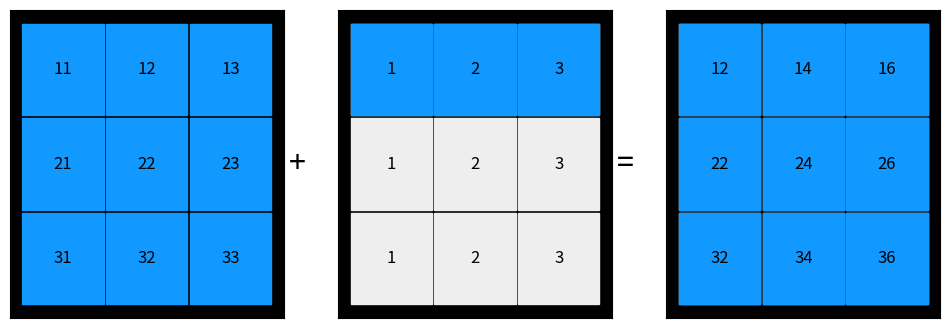
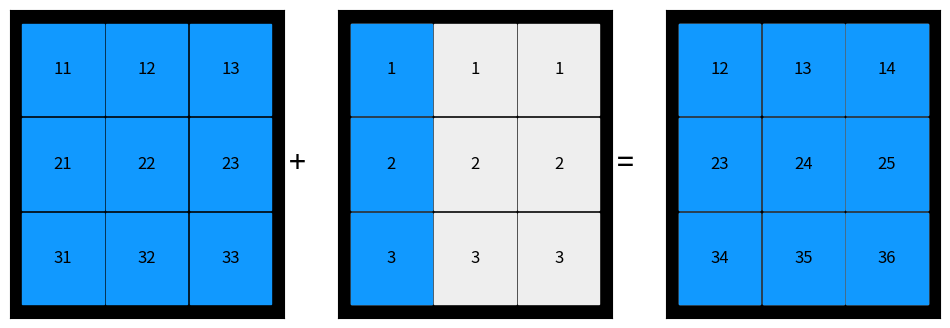

Recreate these plots in Python, in order.
# -*- coding: utf-8 -*-

import os
import matplotlib as mpl
import matplotlib.pyplot as plt
import numpy as np

def show_array_broadcasting(a, b, filename=None):
    """Visualize broadcasting of arrays"""

    c = a + b
    
    fig, axes = plt.subplots(1, 3, figsize=(12, 4))

    data = a
    ax = axes[0]
    ax.patch.set_facecolor('black')
    ax.xaxis.set_major_locator(plt.NullLocator())
    ax.yaxis.set_major_locator(plt.NullLocator())
    colors = ['#1199ff', '#ee3311', '#66ff22']
    for (m, n), w in np.ndenumerate(data):
        size = 0.97
        color = '#1199ff'
        rect = plt.Rectangle([n - size / 2, m - size / 2],
                             size, size,
                             facecolor=color,
                             edgecolor=color)
        ax.add_patch(rect)
        ax.text(m, n, "%d" % data[n, m], ha='center', va='center', fontsize=12)        
    ax.text(2.8, 1, "+", ha='center', va='center', fontsize=22)        
    ax.autoscale_view()
    ax.invert_yaxis()
    
    data = np.zeros_like(a) + b
    ax = axes[1]
    ax.patch.set_facecolor('black')
    ax.xaxis.set_major_locator(plt.NullLocator())
    ax.yaxis.set_major_locator(plt.NullLocator())
    colors = ['#1199ff', '#ee3311', '#66ff22']
    for (m, n), w in np.ndenumerate(data):
        size = 0.97
        color = '#eeeeee'
        rect = plt.Rectangle([n - size / 2, m - size / 2],
                             size, size,
                             facecolor=color,
                             edgecolor=color)
        ax.add_patch(rect)
        if (np.argmax(b.T.shape) == 0 and m == 0) or (np.argmax(b.T.shape) == 1 and n == 0):
            color = '#1199ff'
            #size = 0.8
            rect = plt.Rectangle([n - size / 2, m - size / 2],
                                 size, size,
                                 facecolor=color,
                                 edgecolor=color)
            ax.add_patch(rect)
        ax.text(m, n, "%d" % data[n, m], ha='center', va='center', fontsize=12)        
    ax.text(2.8, 1, "=", ha='center', va='center', fontsize=22)        
    ax.autoscale_view()
    ax.invert_yaxis()

    
    data = c
    ax = axes[2]
    ax.patch.set_facecolor('black')
    ax.xaxis.set_major_locator(plt.NullLocator())
    ax.yaxis.set_major_locator(plt.NullLocator())
    colors = ['#1199ff', '#ee3311', '#66ff22']
    for (m, n), w in np.ndenumerate(data):
        size = 0.97
        color = '#1199ff' if w > 0 else '#eeeeee'
        color = '#eeeeee'
        rect = plt.Rectangle([n - size / 2, m - size / 2],
                             size, size,
                             facecolor=color,
                             edgecolor=color)
        ax.add_patch(rect)
        color = '#1199ff'
        #size = 0.8
        rect = plt.Rectangle([n - size / 2, m - size / 2],
                             size, size,
                             facecolor=color,
                             edgecolor=color)
        ax.add_patch(rect)
        ax.text(m, n, "%d" % data[n, m], ha='center', va='center', fontsize=12)        
    ax.autoscale_view()
    ax.invert_yaxis()
    
    #fig.tight_layout()
        
    if filename:
        fig.savefig(filename + ".png", dpi=200)
        fig.savefig(filename + ".svg")
        fig.savefig(filename + ".pdf")

a = np.array([[11, 12, 13], [21, 22, 23], [31, 32, 33]])
b = np.array([[1, 2, 3]])

show_array_broadcasting(a, b, filename="array_broadcasting_1")
show_array_broadcasting(a, b.T, filename="array_broadcasting_2")

os.system("pause")

